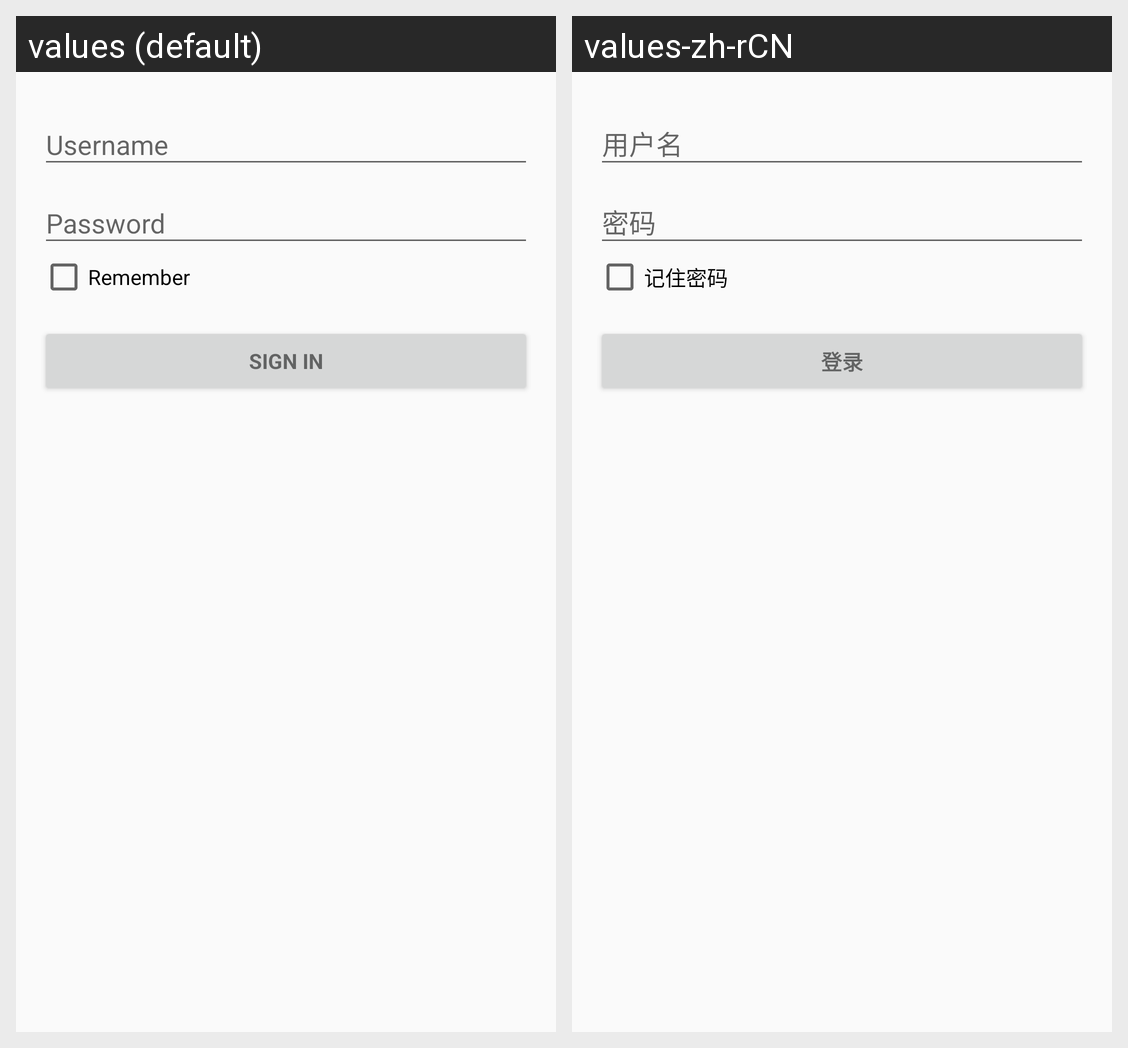

Locale-by-locale string values for the Android screen shown in this grid:
Android screen res/layout/activity_login.xml rendered under 2 locales, left to right: values (default), values-zh-rCN. Device: Nexus 5 (rendered at 1080×1920; each locale shown at half size, 540×960, under a caption strip naming it); theme AppTheme.
Strings drawn on this screen, with the default value and each locale's value (text and hints the layout hard-codes, and strings that could not be matched under every locale, appear in the picture but are not listed):

action_sign_in_short
  values: Sign in
  values-zh-rCN: 登录

remember_password
  values: Remember
  values-zh-rCN: 记住密码

action_sign_in
  values: Sign in
  values-zh-rCN: 登录
